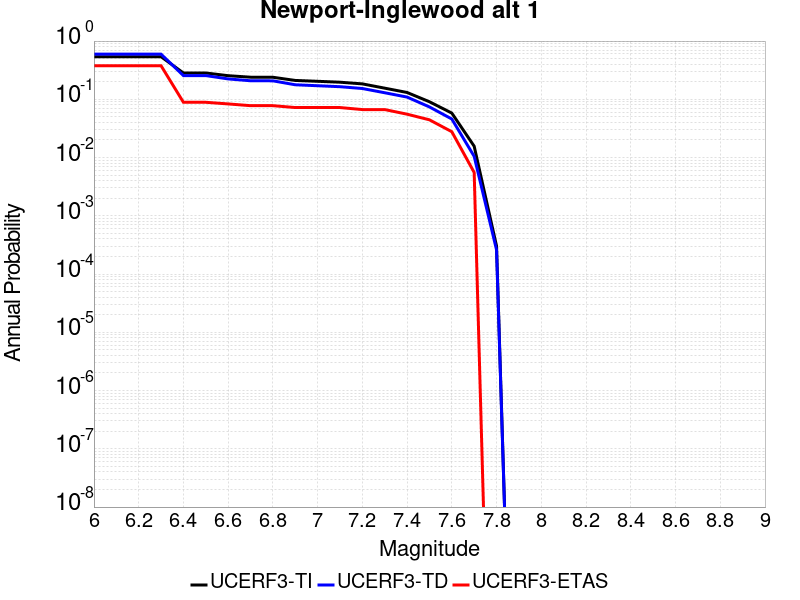

Values plotted in this chart, from the file beside it:
Magnitude, UCERF3-TI Prob, UCERF3-TD Prob, UCERF3-ETAS Prob
6.0, 0.5389, 0.5959, 0.3778
6.1, 0.5389, 0.5959, 0.3778
6.2, 0.5389, 0.5959, 0.3778
6.3, 0.5389, 0.5959, 0.3778
6.4, 0.2831, 0.2556, 0.08889
6.5, 0.2831, 0.2556, 0.08889
6.6, 0.2545, 0.2239, 0.08333
6.7, 0.2397, 0.2082, 0.07778
6.8, 0.2391, 0.2077, 0.07778
6.9, 0.2109, 0.1777, 0.07222
7.0, 0.2039, 0.1711, 0.07222
7.1, 0.1966, 0.1646, 0.07222
7.2, 0.1841, 0.1533, 0.06667
7.3, 0.1554, 0.1296, 0.06667
7.4, 0.131, 0.1092, 0.05556
7.5, 0.09079, 0.07398, 0.04444
7.6, 0.05801, 0.04591, 0.02778
7.7, 0.01565, 0.01049, 0.005556
7.8, 3.027386E-4, 2.604207E-4, 0.0
